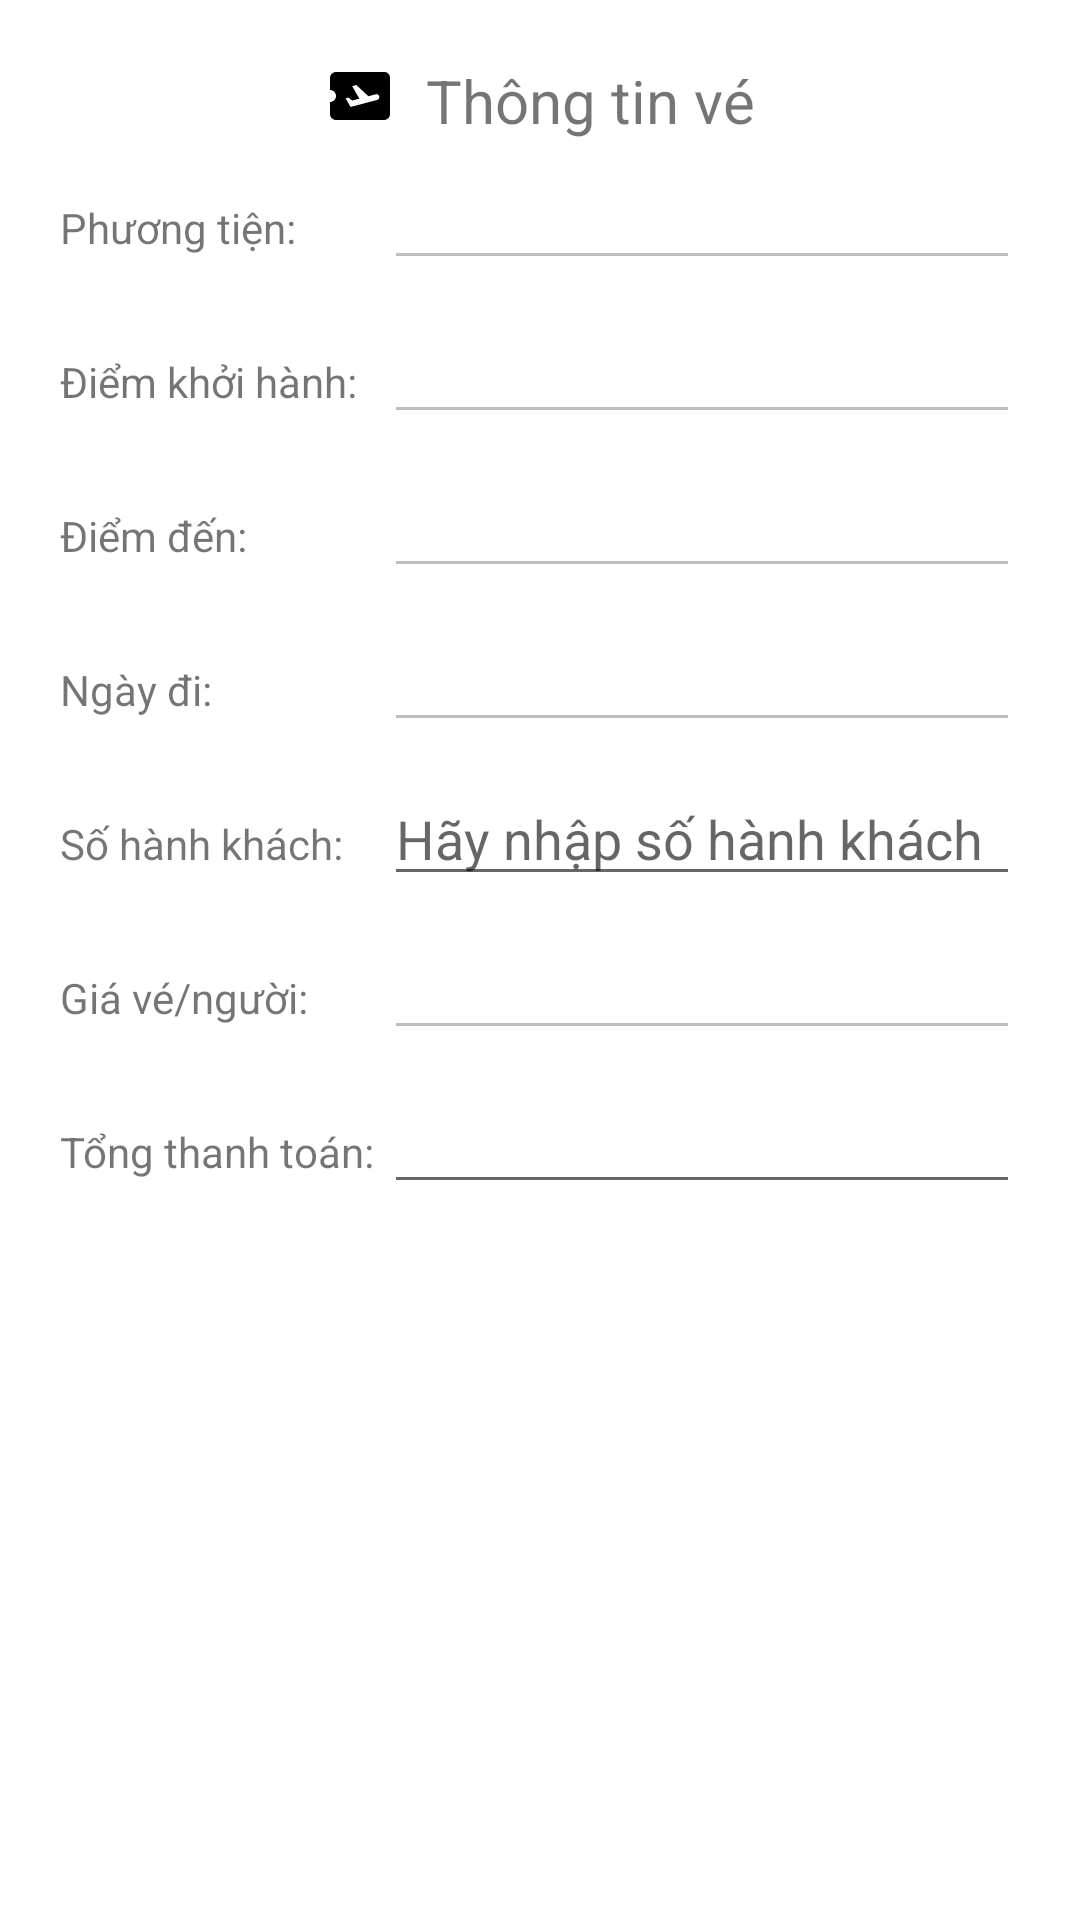

Android layout source for this screen:
<!-- AndroidManifest.xml: application theme Theme.TeamCHT -->
<!-- res/layout/vanchuyen_muave_dialog_thanhtoan.xml -->
<?xml version="1.0" encoding="utf-8"?>
<LinearLayout xmlns:android="http://schemas.android.com/apk/res/android"
    android:layout_width="match_parent"
    android:layout_height="wrap_content"
    android:orientation="vertical"
    android:padding="@dimen/padding">

    <LinearLayout
        android:layout_width="wrap_content"
        android:layout_height="wrap_content"
        android:layout_gravity="center_horizontal">
        <ImageView
            android:src="@drawable/ic_plane_ticket"
            android:layout_width="wrap_content"
            android:layout_height="wrap_content"
            android:layout_marginHorizontal="@dimen/itemMargin" />
        <TextView
            android:layout_width="wrap_content"
            android:layout_height="wrap_content"
            android:layout_gravity="center_horizontal"
            android:layout_marginHorizontal="@dimen/itemMargin"
            android:text="Thông tin vé"
            android:textSize="@dimen/header" />
    </LinearLayout>

    <TableLayout
        android:layout_width="match_parent"
        android:layout_height="wrap_content">
        <TableRow android:layout_marginVertical="@dimen/itemMargin">
            <TextView
                android:layout_width="wrap_content"
                android:layout_height="wrap_content"
                android:text="Phương tiện: " />
            <EditText
                android:id="@+id/editPhuongTien"
                android:layout_width="match_parent"
                android:layout_height="wrap_content"
                android:layout_weight="1"
                android:enabled="false"
                android:inputType="textCapWords" />
        </TableRow>
        <TableRow android:layout_marginVertical="@dimen/itemMargin">
            <TextView
                android:layout_width="wrap_content"
                android:layout_height="wrap_content"
                android:text="Điểm khởi hành: " />
            <EditText
                android:id="@+id/editDiemKhoiHanh"
                android:layout_width="match_parent"
                android:layout_height="wrap_content"
                android:layout_weight="1"
                android:enabled="false"
                android:inputType="textCapWords" />
        </TableRow>
        <TableRow android:layout_marginVertical="@dimen/itemMargin">
            <TextView
                android:layout_width="wrap_content"
                android:layout_height="wrap_content"
                android:text="Điểm đến: " />
            <EditText
                android:id="@+id/editDiemDen"
                android:layout_width="match_parent"
                android:layout_height="wrap_content"
                android:layout_weight="1"
                android:enabled="false"
                android:inputType="textCapWords" />
        </TableRow>
        <TableRow android:layout_marginVertical="@dimen/itemMargin">
            <TextView
                android:layout_width="wrap_content"
                android:layout_height="wrap_content"
                android:text="Ngày đi: " />
            <EditText
                android:id="@+id/editNgayDi"
                android:layout_width="match_parent"
                android:layout_height="wrap_content"
                android:layout_weight="1"
                android:enabled="false" />

        </TableRow>
        <TableRow android:layout_marginVertical="@dimen/itemMargin">
            <TextView
                android:layout_width="wrap_content"
                android:layout_height="wrap_content"
                android:text="Số hành khách: " />
            <EditText
                android:id="@+id/editSoHanhKhach"
                android:layout_width="match_parent"
                android:layout_height="wrap_content"
                android:layout_weight="1"
                android:ellipsize="end"
                android:hint="Hãy nhập số hành khách"
                android:inputType="numberSigned" />
        </TableRow>
        <TableRow android:layout_marginVertical="@dimen/itemMargin">
            <TextView
                android:layout_width="wrap_content"
                android:layout_height="wrap_content"
                android:text="Giá vé/người: " />
            <EditText
                android:id="@+id/editGiaVe"
                android:layout_width="match_parent"
                android:layout_height="wrap_content"
                android:layout_weight="1"
                android:enabled="false"
                android:inputType="numberSigned" />
        </TableRow>
        <TableRow android:layout_marginVertical="@dimen/itemMargin">
            <TextView
                android:layout_width="wrap_content"
                android:layout_height="wrap_content"
                android:text="Tổng thanh toán: " />
            <EditText
                android:id="@+id/editTongThanhToan"
                android:layout_width="match_parent"
                android:layout_height="wrap_content"
                android:layout_weight="1"
                android:clickable="false"
                android:focusable="false"
                android:inputType="text" />
        </TableRow>
    </TableLayout>
</LinearLayout>
<!-- resources referenced by this layout -->
<resources>
  <dimen name="header">20dp</dimen>
  <dimen name="itemMargin">5dp</dimen>
  <dimen name="padding">20dp</dimen>
  <!-- drawable ic_plane_ticket (drawable) -->
  <vector xmlns:android="http://schemas.android.com/apk/res/android"
      android:width="24dp"
      android:height="24dp"
      android:autoMirrored="true"
      android:tint="?attr/colorOnSecondary"
      android:viewportWidth="24"
      android:viewportHeight="24">
      <path
          android:fillColor="@android:color/white"
          android:pathData="M20.19,4H4C2.9,4 2.01,4.9 2.01,6v4C3.11,10 4,10.9 4,12s-0.89,2 -2,2v4c0,1.1 0.9,2 2,2h16c1.1,0 2,-0.9 2,-2V6C22,4.9 21.19,4 20.19,4zM17.73,13.3l-8.86,2.36l-1.66,-2.88l0.93,-0.25l1.26,0.99l2.39,-0.64l-2.4,-4.16l1.4,-0.38l4.01,3.74l2.44,-0.65c0.51,-0.14 1.04,0.17 1.18,0.68C18.55,12.62 18.25,13.15 17.73,13.3z" />
  </vector>
  <style name="Theme.TeamCHT" parent="Theme.MaterialComponents.DayNight.NoActionBar">
          
          <item name="colorPrimary">@color/purple_500</item>
          <item name="colorPrimaryVariant">@color/purple_700</item>
          <item name="colorOnPrimary">@color/white</item>
          
          <item name="colorSecondary">@color/teal_200</item>
          <item name="colorSecondaryVariant">@color/teal_700</item>
          <item name="colorOnSecondary">@color/black</item>
          
          <item name="android:statusBarColor">?attr/colorPrimaryVariant</item>
          
      </style>
  <color name="purple_500">#FF6200EE</color>
  <color name="purple_700">#FF3700B3</color>
  <color name="white">#FFFFFFFF</color>
  <color name="teal_200">#FF03DAC5</color>
  <color name="teal_700">#FF018786</color>
  <color name="black">#FF000000</color>
</resources>
